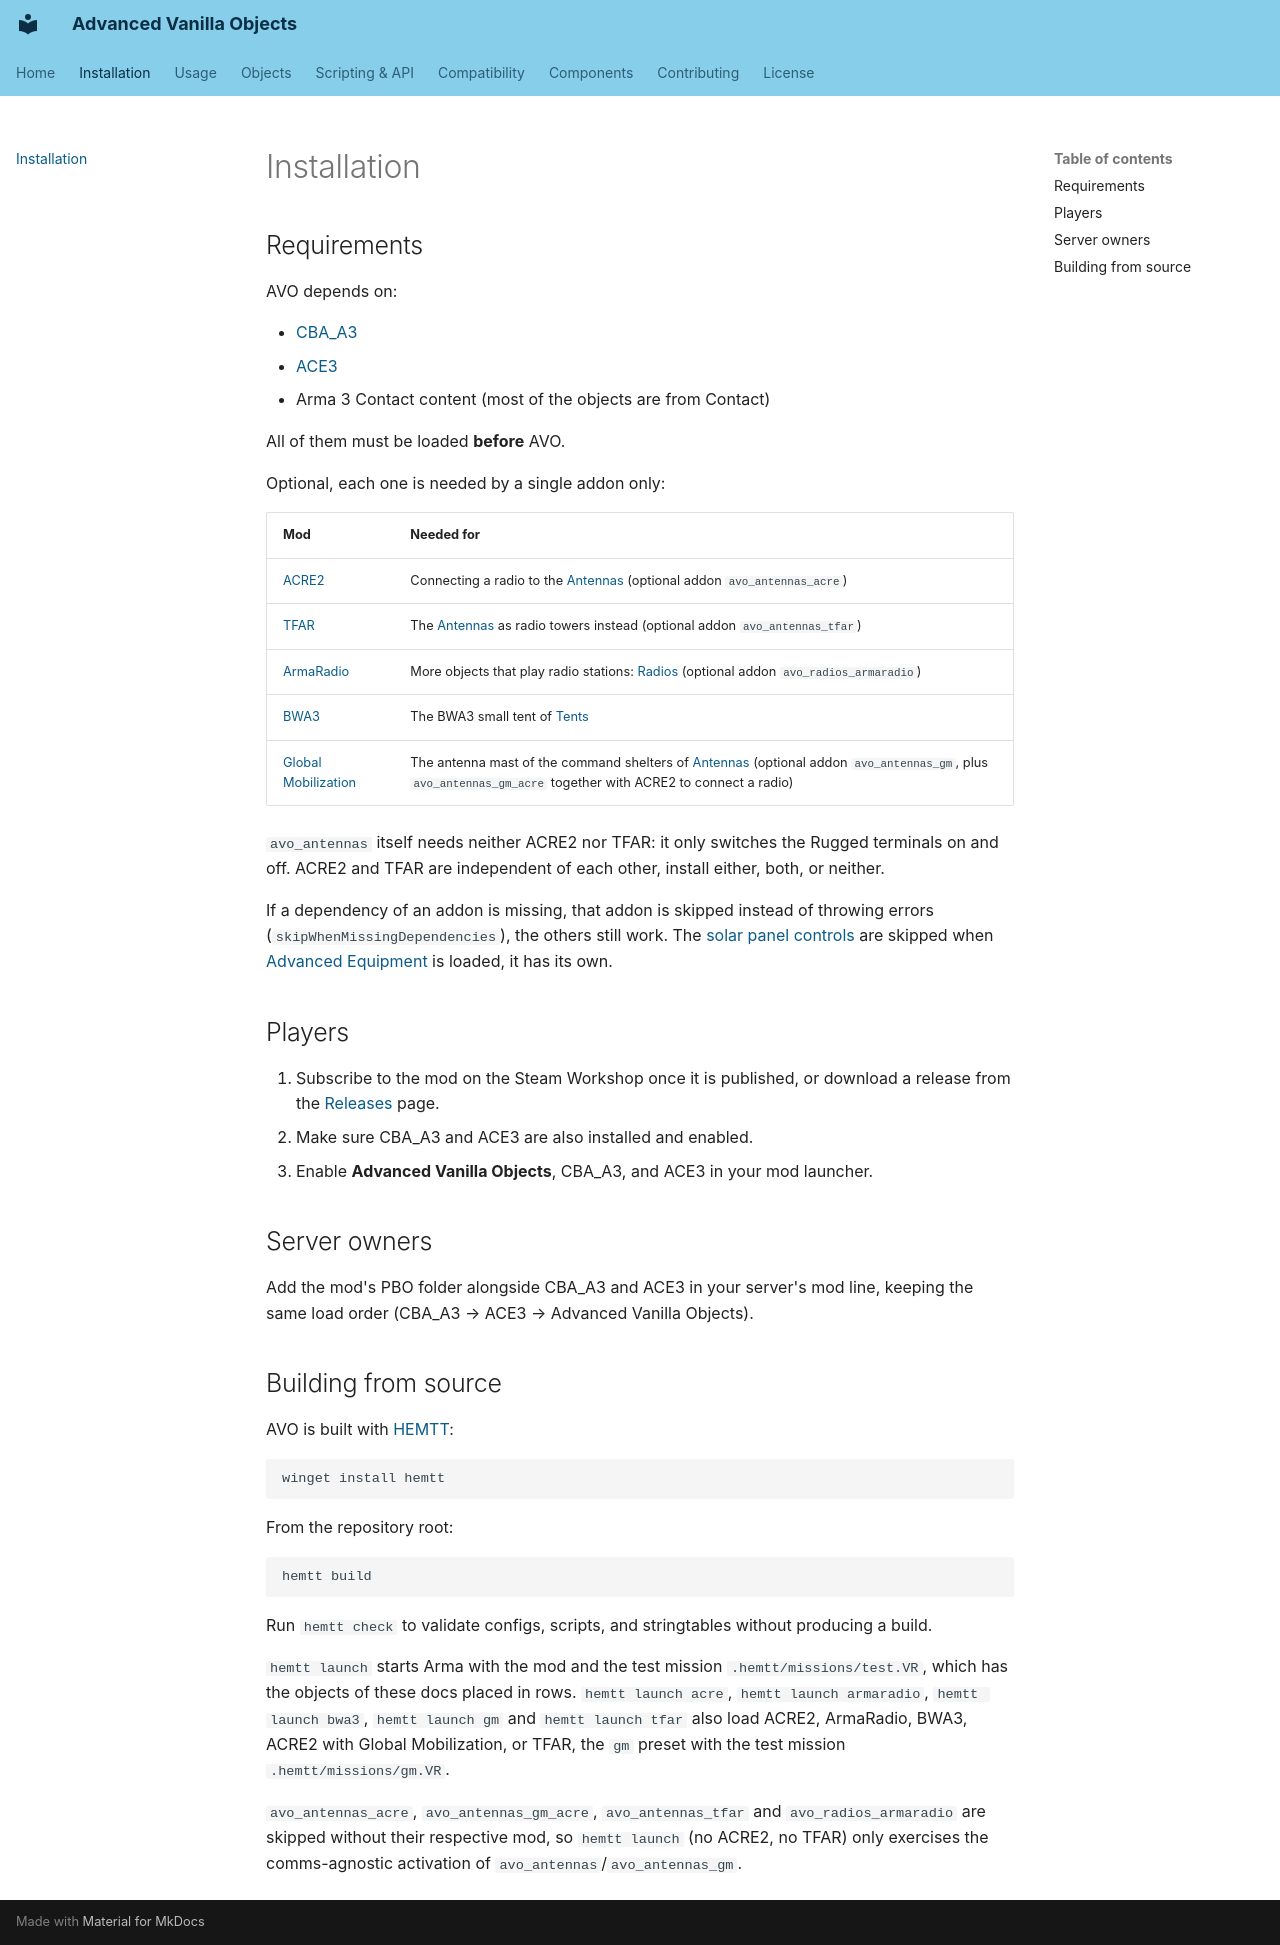

repository: Andx667/advanced_vanilla_objects · page: installation/index.html · generator: mkdocs

# Installation

## Requirements

AVO depends on:

- [CBA_A3](https://github.com/CBATeam/CBA_A3/releases/latest)
- [ACE3](https://github.com/acemod/ACE3)
- Arma 3 Contact content (most of the objects are from Contact)

All of them must be loaded **before** AVO.

Optional, each one is needed by a single addon only:

| Mod | Needed for |
| --- | --- |
| [ACRE2](https://github.com/IDI-Systems/acre2) | Connecting a radio to the [Antennas](objects/antennas.md) (optional addon `avo_antennas_acre`) |
| [TFAR](https://github.com/michail-nikolaev/task-force-arma-3-radio) | The [Antennas](objects/antennas.md#tfar) as radio towers instead (optional addon `avo_antennas_tfar`) |
| [ArmaRadio](https://steamcommunity.com/sharedfiles/filedetails/?id=2172022102) | More objects that play radio stations: [Radios](objects/radios.md) (optional addon `avo_radios_armaradio`) |
| [BWA3](https://steamcommunity.com/sharedfiles/filedetails/?id=1200127537) | The BWA3 small tent of [Tents](objects/tents.md) |
| [Global Mobilization](https://store.steampowered.com/app/1042220) | The antenna mast of the command shelters of [Antennas](objects/antennas.md#global-mobilization-command-shelters) (optional addon `avo_antennas_gm`, plus `avo_antennas_gm_acre` together with ACRE2 to connect a radio) |

`avo_antennas` itself needs neither ACRE2 nor TFAR: it only switches the Rugged terminals on and off. ACRE2 and TFAR are independent of each other, install either, both, or neither.

If a dependency of an addon is missing, that addon is skipped instead of throwing errors (`skipWhenMissingDependencies`), the others still work. The [solar panel controls](objects/animations.md#solar-panels) are skipped when [Advanced Equipment](https://github.com/y0014984/Advanced-Equipment) is loaded, it has its own.

## Players

1. Subscribe to the mod on the Steam Workshop once it is published, or download a release from the [Releases](https://github.com/Andx667/advanced_vanilla_objects/releases) page.
2. Make sure CBA_A3 and ACE3 are also installed and enabled.
3. Enable **Advanced Vanilla Objects**, CBA_A3, and ACE3 in your mod launcher.

## Server owners

Add the mod's PBO folder alongside CBA_A3 and ACE3 in your server's mod line, keeping the same load order (CBA_A3 → ACE3 → Advanced Vanilla Objects).

## Building from source

AVO is built with [HEMTT](https://hemtt.dev/):

```cmd
winget install hemtt
```

From the repository root:

```cmd
hemtt build
```

Run `hemtt check` to validate configs, scripts, and stringtables without producing a build.

`hemtt launch` starts Arma with the mod and the test mission `.hemtt/missions/test.VR`, which has the objects of these docs placed in rows. `hemtt launch acre`, `hemtt launch armaradio`, `hemtt launch bwa3`, `hemtt launch gm` and `hemtt launch tfar` also load ACRE2, ArmaRadio, BWA3, ACRE2 with Global Mobilization, or TFAR, the `gm` preset with the test mission `.hemtt/missions/gm.VR`.

`avo_antennas_acre`, `avo_antennas_gm_acre`, `avo_antennas_tfar` and `avo_radios_armaradio` are skipped without their respective mod, so `hemtt launch` (no ACRE2, no TFAR) only exercises the comms-agnostic activation of `avo_antennas`/`avo_antennas_gm`.
